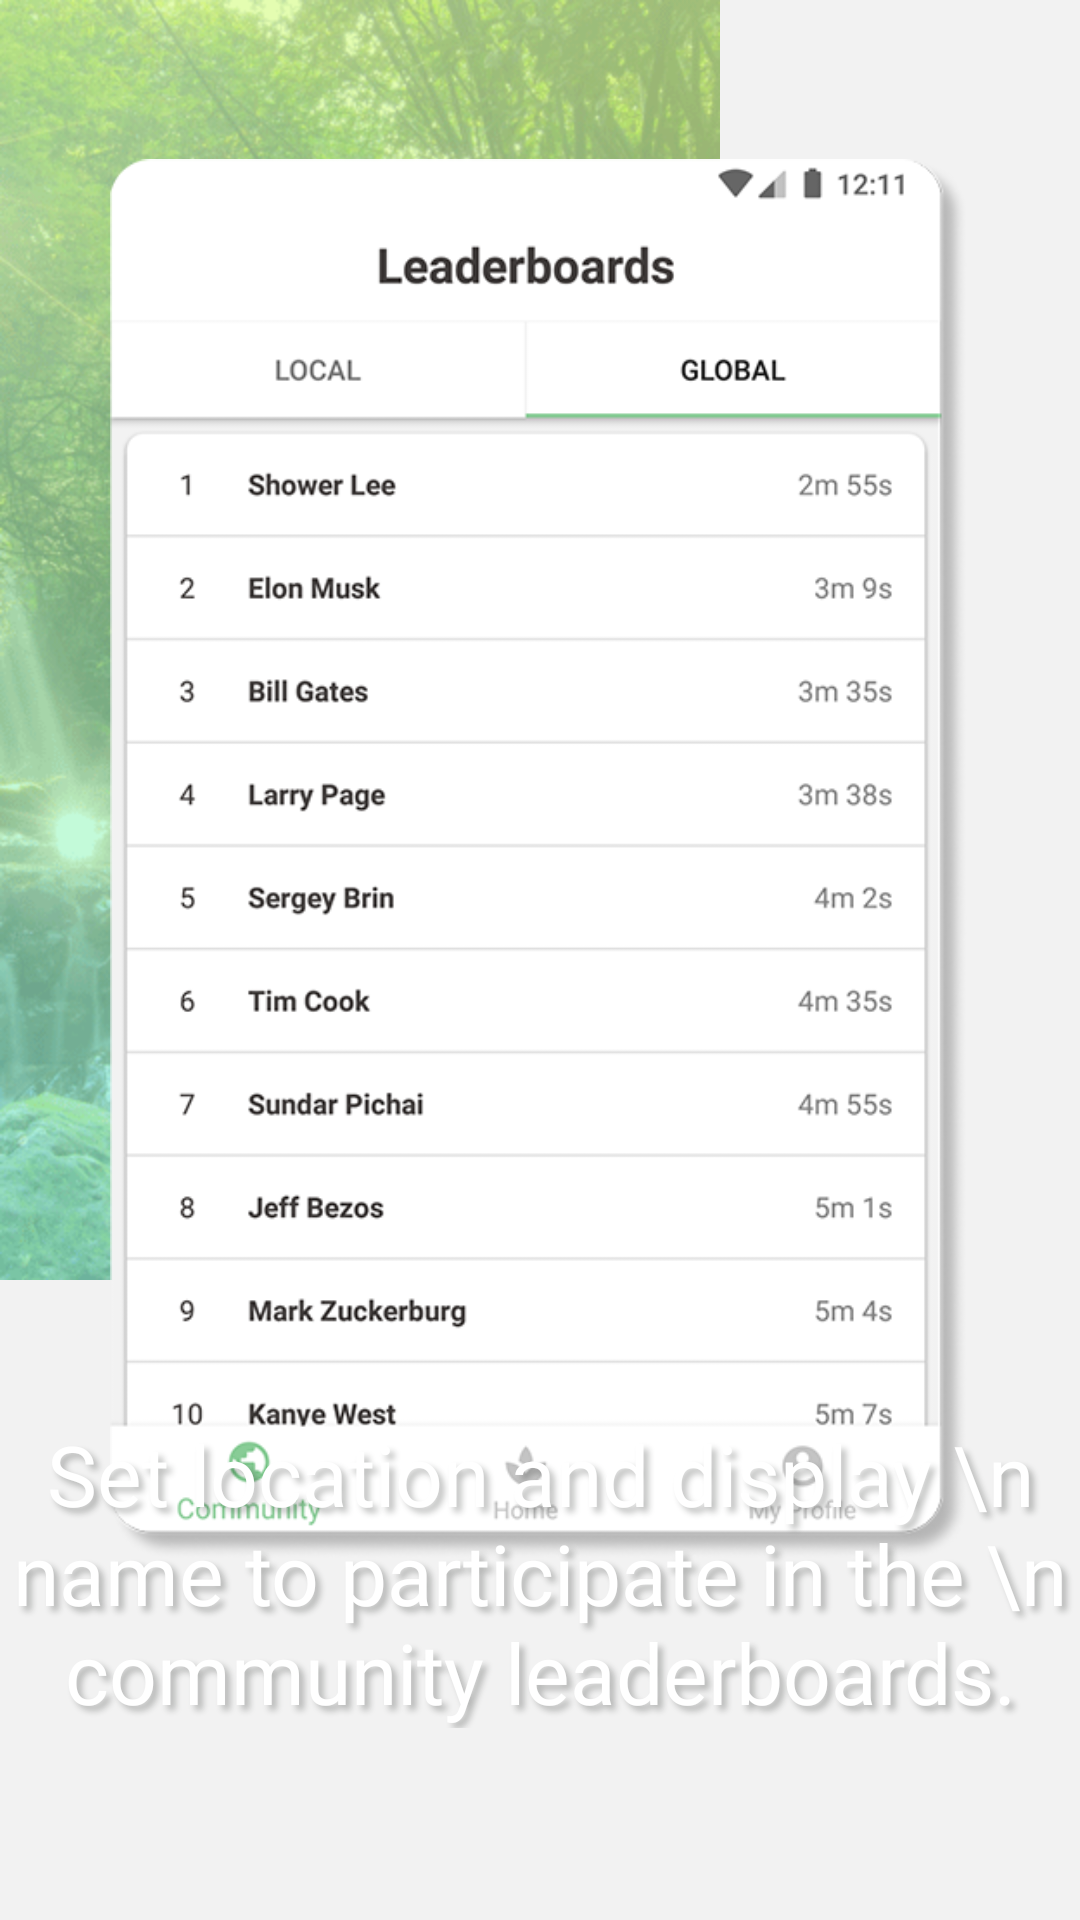

Write the Android layout XML for this screen, with the resource values it uses.
<!-- AndroidManifest.xml: application theme ShowerTimerLight -->
<!-- res/layout/fragment_intro_slide_five.xml -->
<?xml version="1.0" encoding="utf-8"?>
<FrameLayout xmlns:android="http://schemas.android.com/apk/res/android"
    xmlns:tools="http://schemas.android.com/tools"
    android:layout_width="match_parent"
    android:layout_height="match_parent"
    xmlns:app="http://schemas.android.com/apk/res-auto"
    tools:context=".IntroSlideFiveFragment">

    <ImageView
        android:id="@+id/imageView3"
        android:layout_width="wrap_content"
        android:layout_height="wrap_content"
        android:scaleType="centerCrop"
        android:src="@drawable/slide2_bg" />

    <androidx.constraintlayout.widget.ConstraintLayout
        android:layout_width="match_parent"
        android:layout_height="match_parent">

        <ImageView
            android:id="@+id/imageView9"
            android:layout_width="287dp"
            android:layout_height="573dp"
            android:src="@drawable/slide5_img"
            app:layout_constraintEnd_toEndOf="parent"
            app:layout_constraintStart_toStartOf="parent"
            app:layout_constraintTop_toTopOf="parent" />

        <TextView
            android:id="@+id/textView6"
            android:layout_width="wrap_content"
            android:layout_height="wrap_content"
            android:layout_marginBottom="64dp"
            android:fontFamily="@font/segoeuisl"
            android:shadowColor="#481E201E"
            android:shadowDx="5"
            android:shadowDy="5"
            android:shadowRadius="5"
            android:text="Set location and display \n name to participate in the \n community leaderboards."
            android:textAlignment="center"
            android:textColor="@android:color/white"
            android:textSize="28dp"
            app:layout_constraintBottom_toBottomOf="parent"
            app:layout_constraintEnd_toEndOf="parent"
            app:layout_constraintStart_toStartOf="parent" />
    </androidx.constraintlayout.widget.ConstraintLayout>

</FrameLayout>
<!-- resources referenced by this layout -->
<resources>
  <!-- drawable slide2_bg: png bitmap (drawable-hdpi, 140165 bytes) -->
  <!-- drawable slide5_img: png bitmap (drawable, 197453 bytes) -->
  <style name="ShowerTimerLight" parent="Theme.AppCompat.Light.NoActionBar">
          
          <item name="colorPrimary">@color/colorPrimary</item>
          <item name="colorPrimaryDark">@color/colorPrimaryDark</item>
          <item name="colorPrimaryLight">@color/colorPrimaryLight</item>
          <item name="colorAccent">@color/colorAccent</item>
          <item name="android:windowBackground">@color/lightGrey</item>
          <item name="colorWindowBackground">@color/lightGrey</item>
          <item name="colorCardBackground">@android:color/white</item>
          <item name="android:statusBarColor">@android:color/white</item>
          <item name="android:windowLightStatusBar">true</item>
          <item name="android:colorEdgeEffect">@color/lightGrey</item>
          <item name="colorUnfocused">@color/darkGrey</item>
          <item name="colorDarkText">#403c3b</item>
          <item name="colorLightText">#808080</item>
          <item name="colorDivider">#ebebeb</item>
  
  
      </style>
  <color name="colorPrimary">#99E5AA</color>
  <color name="colorPrimaryDark">#88CC96</color>
  <color name="colorPrimaryLight">#FBFFFC</color>
  <color name="colorAccent">#77B184</color>
  <color name="lightGrey">#f2f2f2</color>
  <color name="darkGrey">#c4c4c4</color>
</resources>
